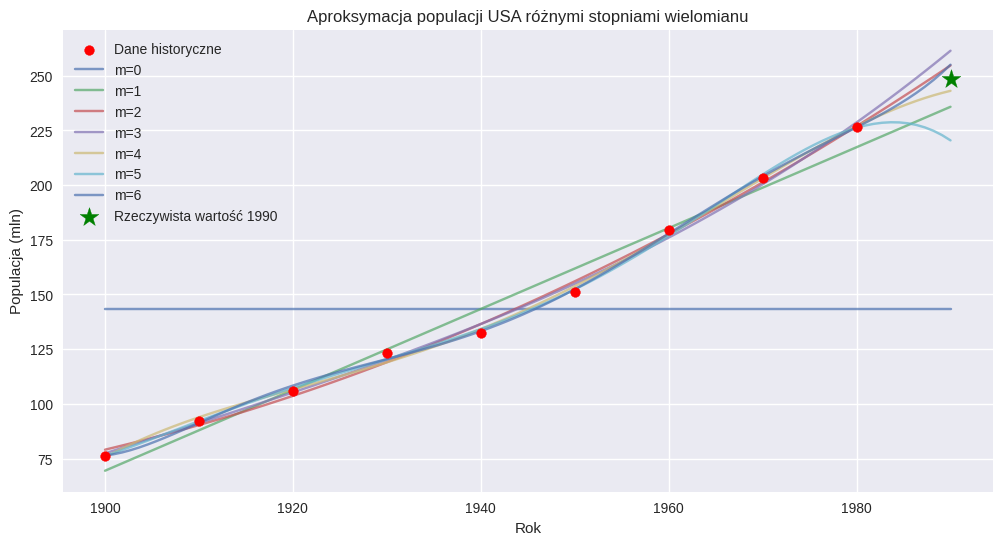

Reproduce this figure in Python.
import numpy as np
import matplotlib.pyplot as plt
import seaborn as sns

sns.set(style="whitegrid")
plt.style.use('seaborn-v0_8')

years = np.array([1900, 1910, 1920, 1930, 1940, 1950, 1960, 1970, 1980])
population = np.array([76212168, 92228496, 106021537, 123202624, 132164569,
                       151325798, 179323175, 203302031, 226542199])
target_year = 1990
true_value = 248709873
n = len(years)

# 1(a)
plt.figure(figsize=(12, 6))
plt.scatter(years, population / 1e6, color='red', label='Dane historyczne', zorder=5)

errors, predictions = [], []
x_plot = np.linspace(1900, 1990, 100)

for m in range(7):
    coeffs = np.polyfit(years, population, m)
    poly = np.poly1d(coeffs)
    pred = poly(target_year)
    predictions.append(pred)
    errors.append(abs(pred - true_value))

    y_plot = poly(x_plot)
    plt.plot(x_plot, y_plot / 1e6, label=f'm={m}', alpha=0.7)

plt.scatter([target_year], [true_value / 1e6], color='green', marker='*', s=200,
            label='Rzeczywista wartość 1990', zorder=5)
plt.xlabel('Rok')
plt.ylabel('Populacja (mln)')
plt.title('Aproksymacja populacji USA różnymi stopniami wielomianu')
plt.legend()
plt.grid(True)
plt.savefig('zadanie1a_aprox.png', dpi=300, bbox_inches='tight')
plt.close()

for m, error in enumerate(errors):
    print(f"Stopień m = {m}: Błąd bezwzględny = {error:,.0f}")

# plt.figure(figsize=(8, 5))
# plt.bar(range(7), errors, color='skyblue')
# plt.axhline(y=errors[min_error_idx], color='red', linestyle='--',
#             label=f'Najmniejszy błąd (m={min_error_idx})')
# plt.xlabel('Stopień wielomianu (m)')
# plt.ylabel('Błąd względny (%)')
# plt.title('Błąd względny ekstrapolacji dla roku 1990')
# plt.legend()
# plt.grid(True)
# plt.savefig('zadanie1a_error.png', dpi=300, bbox_inches='tight')
# plt.close()
#
# # 1(b) - AICc
# aicc_list = []
# for m in range(7):
#     k = m + 1
#     coeffs = np.polyfit(years, population, m)
#     poly = np.poly1d(coeffs)
#     y_pred = poly(years)
#     sse = np.sum((population - y_pred) ** 2)
#     aic = 2 * k + n * np.log(sse / n)
#     aicc = aic + (2 * k * (k + 1)) / (n - k - 1) if (n - k - 1) > 0 else aic
#     aicc_list.append(aicc)
#
# optimal_m = np.argmin(aicc_list)
# plt.figure(figsize=(8, 5))
# plt.plot(range(7), aicc_list, 'o-', color='purple')
# plt.axvline(x=optimal_m, color='red', linestyle='--',
#             label=f'Optymalne m={optimal_m}')
# plt.xlabel('Stopień wielomianu (m)')
# plt.ylabel('Wartość AICc')
# plt.title('Kryterium AICc dla różnych stopni wielomianu')
# plt.legend()
# plt.grid(True)
# plt.savefig('zadanie1b_aicc.png', dpi=300, bbox_inches='tight')
# plt.close()
#
# plt.figure(figsize=(12, 6))
#
# plt.xlim(1970, 1995)
# plt.ylim(200, 280)
#
# for m in range(7):
#     coeffs = np.polyfit(years, population, m)
#     poly = np.poly1d(coeffs)
#     y_plot = poly(x_plot)
#
#     if m != min_error_idx:
#         plt.plot(x_plot, y_plot / 1e6, label=f'm={m}', alpha=0.7, linewidth=2, linestyle='--')
#     else:
#         plt.plot(x_plot, y_plot / 1e6, label=f'm={m}', alpha=0.7, linewidth=2)
#
#
# mask = years >= 1970
# plt.scatter(years[mask], population[mask]/1e6, color='red', s=80,
#            label='Dane historyczne od 1960', zorder=5)
# plt.scatter([target_year], [true_value/1e6], color='green', marker='*', s=300,
#            label='Rzeczywista wartość 1990', zorder=6)
#
# plt.xlabel('Rok', fontsize=12)
# plt.ylabel('Populacja (mln)', fontsize=12)
# plt.title('Ekstrapolacje populacji USA po 1970 roku', fontsize=14, pad=20)
# plt.legend(loc='upper left', fontsize=10)
# plt.grid(True, alpha=0.4)
#
# plt.annotate(f'Najlepsza ekstrapolacja (m={min_error_idx})',
#             xy=(1990, predictions[min_error_idx]/1e6),
#             xytext=(1990, predictions[min_error_idx]/1e6 - 15),
#             arrowprops=dict(arrowstyle="->", color='black'),
#             fontsize=10)
#
# plt.savefig('zadanie1c_zoom.png', dpi=300, bbox_inches='tight')
# plt.close()
